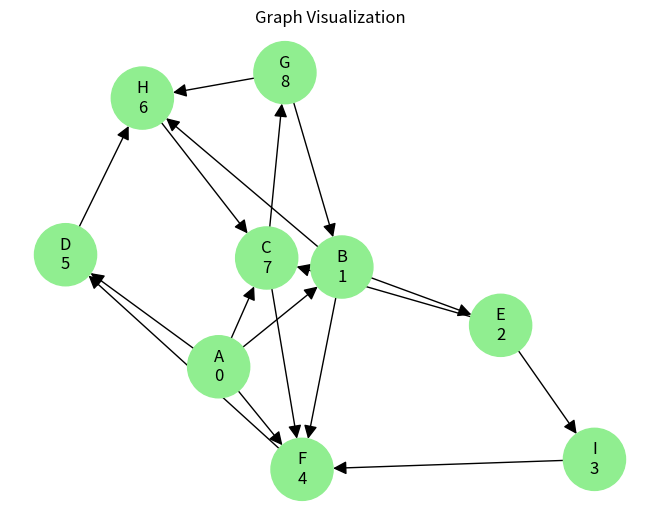

Reproduce this figure in Python.
"""
dfs_recursive.py

Recursive Depth-First Search (DFS) implementation for graphs represented
as adjacency lists. Supports two common formats:

1. Simple adjacency dict: node -> list of neighbors
   Example: {'A': ['B','C'], 'B': ['D'], ...}

2. Node dicts with metadata: node -> {'neighbors': [...],
   'visited': ..., 'distance': ...}
   Example: {'A': {'neighbors': ['B','C'], 'visited': False,
   'distance': None}, ...}

The DFSRecursive class performs recursive DFS starting from a given node,
tracking:

- visited nodes
- distances (depth) from the start node
- the DFS traversal path

Optionally, the class updates the internal 'visited' and 'distance' fields
if the nodes are stored as dicts with these keys.
"""

import networkx as nx
import matplotlib.pyplot as plt


class GraphVisualizer:
    """
    Visualizes a graph dictionary using NetworkX and Matplotlib.

    Attributes:
        lst (dict): Graph dictionary with nodes, neighbors, visited status,
        and distance.

    Methods:
        draw(visited_color: str = 'lightgreen',
            unvisited_color: str = 'lightblue'):
            Draws the graph. Visited nodes are colored differently for clarity.
    """

    def __init__(self, lst: dict) -> None:
        self.lst = lst

    def draw(self,
             visited_color: str = 'lightgreen',
             unvisited_color: str = 'lightblue') -> None:
        G = nx.DiGraph()
        colors = []

        for node, data in self.lst.items():
            for neigh in data['neighbors']:
                G.add_edge(node, neigh)

            colors.append(visited_color if data['visited']
                          else unvisited_color)

        pos = nx.spring_layout(G)  # layout algorithm
        nx.draw(
            G, pos,
            with_labels=False,
            node_color=colors,
            arrowsize=20,
            node_size=2000,
            font_size=8
        )

        labels = {
            node: f"{node}\n{data['distance']}" for
            node, data in self.lst.items()}
        nx.draw_networkx_labels(G, pos, labels=labels)

        plt.title("Graph Visualization")
        plt.show()


class DFSRecursive:
    """
    Recursive Depth-First Search (DFS) for a graph.

    Attributes:
        lst (dict): Adjacency list of the graph.
                    Can be either:
                    - node -> list of neighbors
                    - node -> {'neighbors': [...], 'visited': bool,
                    'distance': int}

    Methods:
        run(start_node): Public method to start DFS from 'start_node'.
                        Returns a tuple (distance_dict, traversal_path).
    """

    def __init__(self, lst: dict) -> None:
        self.lst = lst

    def run(self, start_node):
        """
        Start the recursive DFS traversal from a given node.

        Args:
            start_node: Node label to start DFS from.

        Returns:
            tuple:
                distance (dict): Mapping of node -> depth from start_node.
                path (list): List of nodes in the order they were visited.
        """

        visited: set = set()
        distance: dict[str, int] = {}
        path: list[str] = []

        node_data = self.lst.get(start_node)
        if isinstance(node_data, dict) and 'distance' in node_data:
            node_data['distance'] = 0
        distance[start_node] = 0

        self._show(start_node, visited, distance, path, 0)

        return distance, path

    def _show(self, current, visited, distance, path, depth):
        """
        Recursive helper function for DFS traversal.

        Args:
            current: The current node being visited.
            visited (set): Set of already visited nodes.
            distance (dict): Mapping of node -> depth from start node.
            path (list): List of nodes in DFS traversal order.
            depth (int): Depth of the current node from the start node.

        Updates:
            visited, distance, path in place.
            If nodes are stored as dicts with 'visited'/'distance',
            updates them too.
        """

        if current in visited:
            return

        visited.add(current)
        path.append(current)
        distance[current] = depth

        node_data = self.lst.get(current)
        if isinstance(node_data, dict):
            if 'visited' in node_data:
                node_data['visited'] = True
            if 'distance' in node_data:
                node_data['distance'] = depth
            neighbors = node_data.get('neighbors', [])
        else:
            neighbors = node_data if isinstance(node_data, list) else []

        for neighbor in neighbors:
            if neighbor not in visited:
                self._show(neighbor, visited, distance, path, depth + 1)


lst = {
    'A':  {'neighbors': ['B', 'C', 'D', 'F'],
           'distance': None,
           'visited': False},
    'B':  {'neighbors': ['E', 'F', 'H'],
           'distance': None,
           'visited': False},
    'C':  {'neighbors': ['F', 'G'],
           'distance': None,
           'visited': False},
    'D':  {'neighbors': ['H'],
           'distance': None,
           'visited': False},
    'E':  {'neighbors': ['I', 'C'],
           'distance': None,
           'visited': False},
    'F':  {'neighbors': ['D'],
           'distance': None,
           'visited': False},
    'G':  {'neighbors': ['H', 'B'],
           'distance': None,
           'visited': False},
    'H':  {'neighbors': ['C'],
           'distance': None,
           'visited': False},
    'I':  {'neighbors': ['F'],
           'distance': None,
           'visited': False}
}

show_path = DFSRecursive(lst=lst)
distance, path = show_path.run('A')
print(distance)
print(path)
visualizer = GraphVisualizer(lst).draw()
